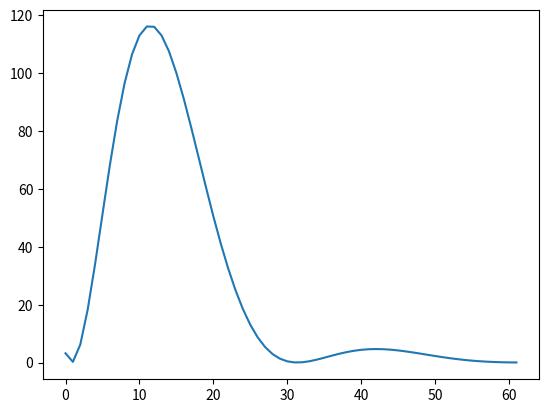

The matplotlib source for this figure:
import matplotlib.pyplot as plt
import numpy as np

# data
X = np.random.rand(1000, 1)
y = 4 + 3 * X + .2*np.random.randn(1000, 1)
one = np.ones((X.shape[0], 1))
Xbar = np.concatenate((one,X), axis = 1)

def predict(Xbar, w):
    return Xbar.dot(w)

def grad(w):
    n = Xbar.shape[0]
    return 1/n * Xbar.T.dot(Xbar.dot(w) - y)

def loss_function(weight):
    n = Xbar.shape[0]
    return 0.5/n * np.linalg.norm(Xbar.dot(weight)-y) **2

def train(w, eta, gamma, iter):
    it = 0
    vt = grad(w)
    loss = []
    for i in range(iter):
        loss.append(loss_function(w))
        it = i
        w -= vt
        vt = gamma*vt + eta*grad(w)
        if np.linalg.norm(grad(w))/len(w) < 1e-2:
            break
    return w, it, loss

def main():
    w = np.array([2., 2.])
    w = np.reshape(w, (2, 1))
    w, iter, loss = train(w, 0.01, 0.9, 1000)
    print("iter:", iter)
    print("w:", w)
    print(loss)

    loss_x_axis = [i for i in range(len(loss))]
    plt.plot(loss_x_axis, loss)
    plt.show()

main()
